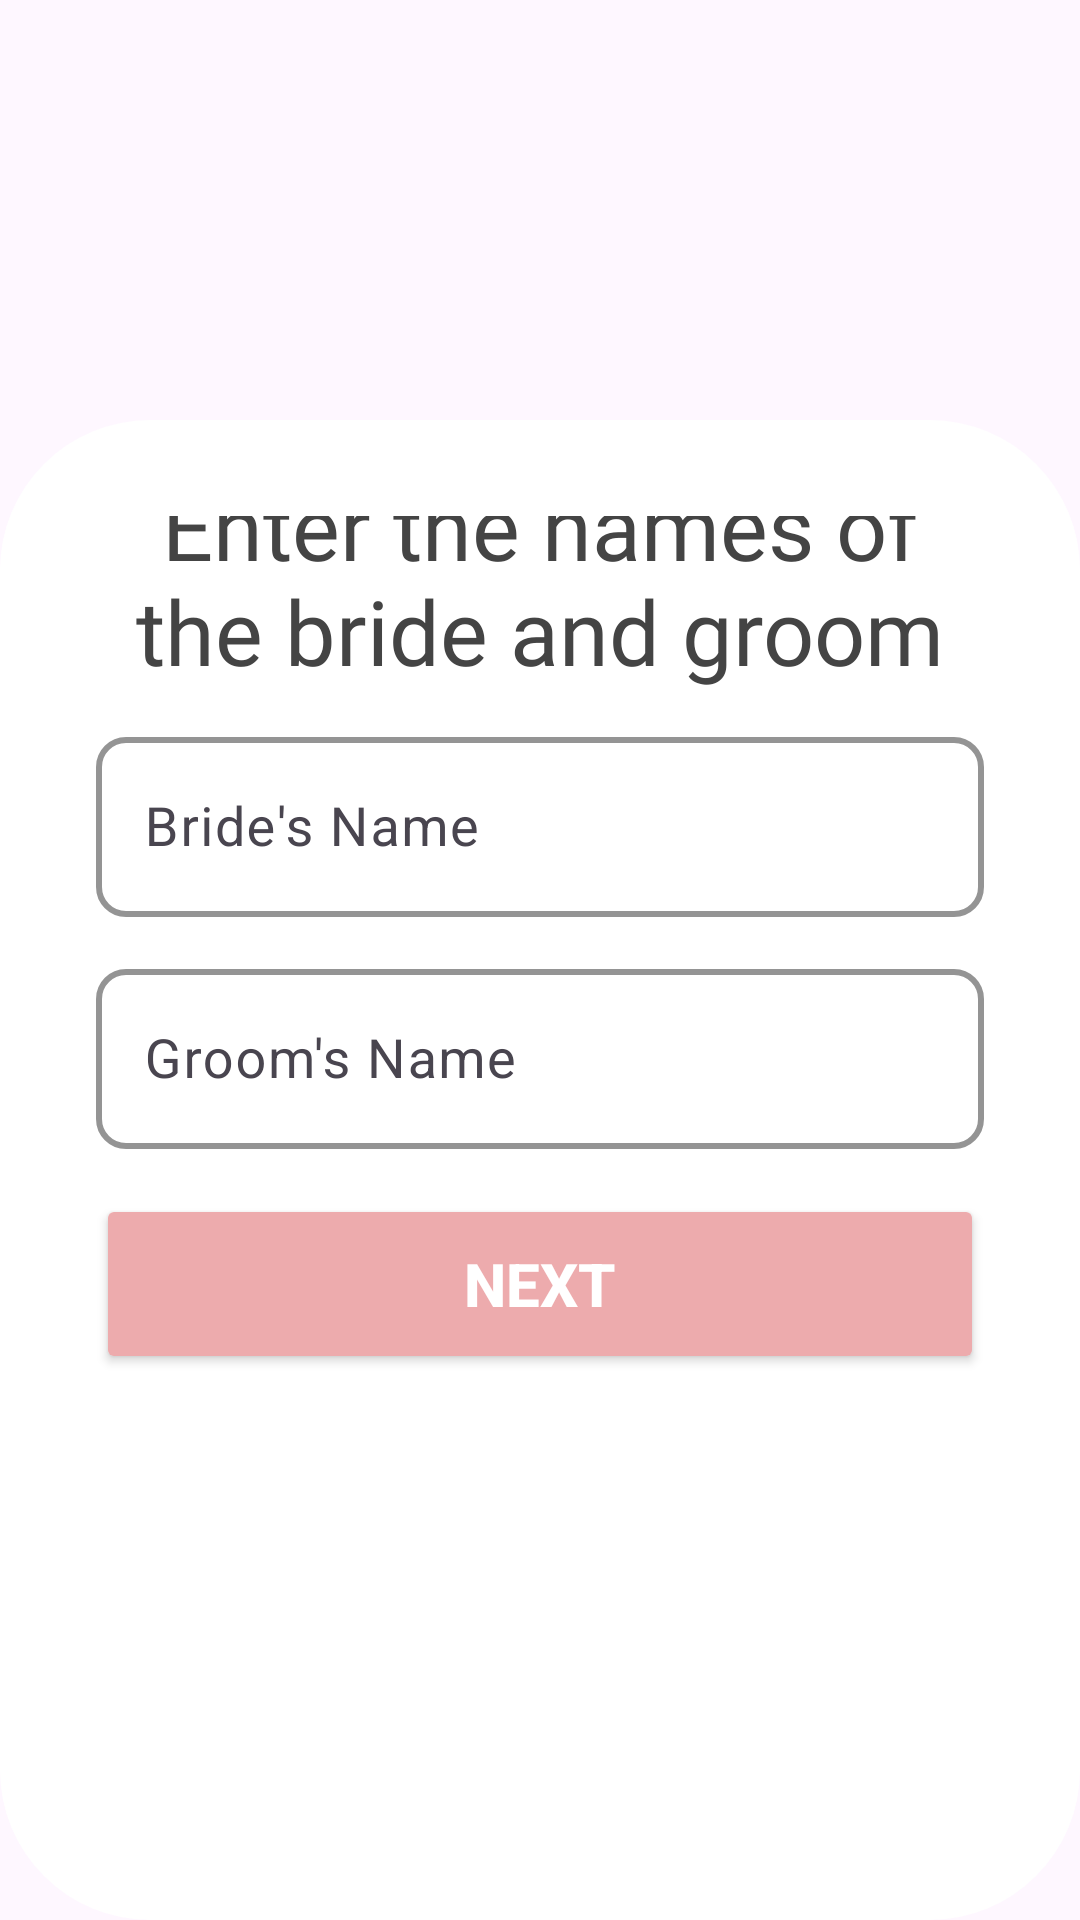

Layout XML and referenced resources for this Android screen:
<!-- AndroidManifest.xml: application theme Theme.PlannerWedding -->
<!-- res/layout/fragment_enter_names.xml -->
<?xml version="1.0" encoding="utf-8"?>
<FrameLayout xmlns:android="http://schemas.android.com/apk/res/android"
    xmlns:tools="http://schemas.android.com/tools"
    android:layout_width="match_parent"
    android:layout_height="match_parent"
    tools:context=".EnterNames">

    <RelativeLayout
        android:layout_width="match_parent"
        android:layout_height="match_parent"
        xmlns:app="http://schemas.android.com/apk/res-auto">

        <ImageView
            android:id="@+id/backgroundImage"
            android:layout_width="match_parent"
            android:layout_height="600dp"
            android:scaleType="centerCrop"
            android:src="@drawable/flower" />

        <LinearLayout
            android:layout_width="match_parent"
            android:layout_height="500dp"
            android:layout_alignParentBottom="true"
            android:gravity="bottom"
            android:orientation="vertical"
            android:padding="32dp"
            android:background="@drawable/blurred_background">

            
            <TextView
                android:layout_width="match_parent"
                android:layout_height="wrap_content"
                android:fontFamily="@font/carattere"
                android:paddingBottom="8dp"
                android:layout_marginTop="25dp"
                android:text="Enter the names of the bride and groom"
                android:textColor="@color/grey"
                android:textSize="30sp"
                android:textAlignment="center" />

            
            <com.google.android.material.textfield.TextInputLayout
                android:layout_width="match_parent"
                android:layout_height="wrap_content"
                android:hint="Bride's Name"
                app:boxStrokeColor="#EDABAD"
                app:boxStrokeWidth="2dp"
                app:hintTextColor="#EDABAD"
                app:boxBackgroundColor="@color/white"
                app:boxCornerRadiusTopStart="10dp"
                app:boxCornerRadiusTopEnd="10dp"
                app:boxCornerRadiusBottomStart="10dp"
                app:boxCornerRadiusBottomEnd="10dp"
                app:hintTextAppearance="@style/BoldHintText">

                <com.google.android.material.textfield.TextInputEditText
                    android:id="@+id/brideNameInput"
                    android:layout_width="match_parent"
                    android:layout_height="60dp"
                    android:textColorHint="#EDABAD"
                    android:textColor="@color/grey"
                    android:padding="16dp"
                    android:textSize="18sp"
                    android:focusable="true"
                    android:clickable="true" />
            </com.google.android.material.textfield.TextInputLayout>



            
            <com.google.android.material.textfield.TextInputLayout
                android:layout_width="match_parent"
                android:layout_height="wrap_content"
                android:hint="Groom's Name"
                app:boxStrokeColor="#EDABAD"
                app:boxStrokeWidth="2dp"
                app:hintTextColor="#EDABAD"
                android:paddingTop="10dp"
                android:background="@color/white"
                app:boxCornerRadiusTopStart="10dp"
                app:boxCornerRadiusTopEnd="10dp"
                app:boxCornerRadiusBottomStart="10dp"
                app:boxCornerRadiusBottomEnd="10dp"
                app:hintTextAppearance="@style/BoldHintText">

                <com.google.android.material.textfield.TextInputEditText
                    android:id="@+id/groomNameInput"
                    android:layout_width="match_parent"
                    android:layout_height="60dp"
                    android:textColor="#000000"
                    android:textColorHint="#EDABAD"
                    android:padding="16dp"
                    android:textSize="18sp"
                    android:focusable="true"
                    android:clickable="true" />
            </com.google.android.material.textfield.TextInputLayout>

            
            <Button
                android:id="@+id/nextButton"
                android:layout_width="match_parent"
                android:layout_height="60dp"
                android:backgroundTint="#EDABAD"
                android:gravity="center"
                android:text="Next"
                android:elevation="10dp"
                android:layout_marginBottom="150dp"
                android:textSize="20dp"
                android:textColor="@android:color/white"
                android:textStyle="bold"
                android:layout_marginTop="15dp"
                android:padding="10dp" />
        </LinearLayout>

    </RelativeLayout>

</FrameLayout>
<!-- resources referenced by this layout -->
<resources>
  <color name="grey">#444444</color>
  <color name="white">#FFFFFFFF</color>
  <!-- drawable blurred_background (drawable) -->
  <?xml version="1.0" encoding="utf-8"?>
  <shape xmlns:android="http://schemas.android.com/apk/res/android"
      android:shape="rectangle">
  
      
      <corners android:radius="50dp"/>
  
      
      <solid android:color="#FFFFFF"/>
  
  </shape>
  <style name="BoldHintText" parent="TextAppearance.MaterialComponents.Caption">
          <item name="android:textStyle">bold</item>
          <item name="android:textSize">16sp</item>
          <item name="android:textColor">@color/black</item>
      </style>
  <style name="Theme.PlannerWedding" parent="Base.Theme.PlannerWedding" />
  <color name="black">#FF000000</color>
  <style name="Base.Theme.PlannerWedding" parent="Theme.Material3.DayNight.NoActionBar">
          
          
      </style>
</resources>
